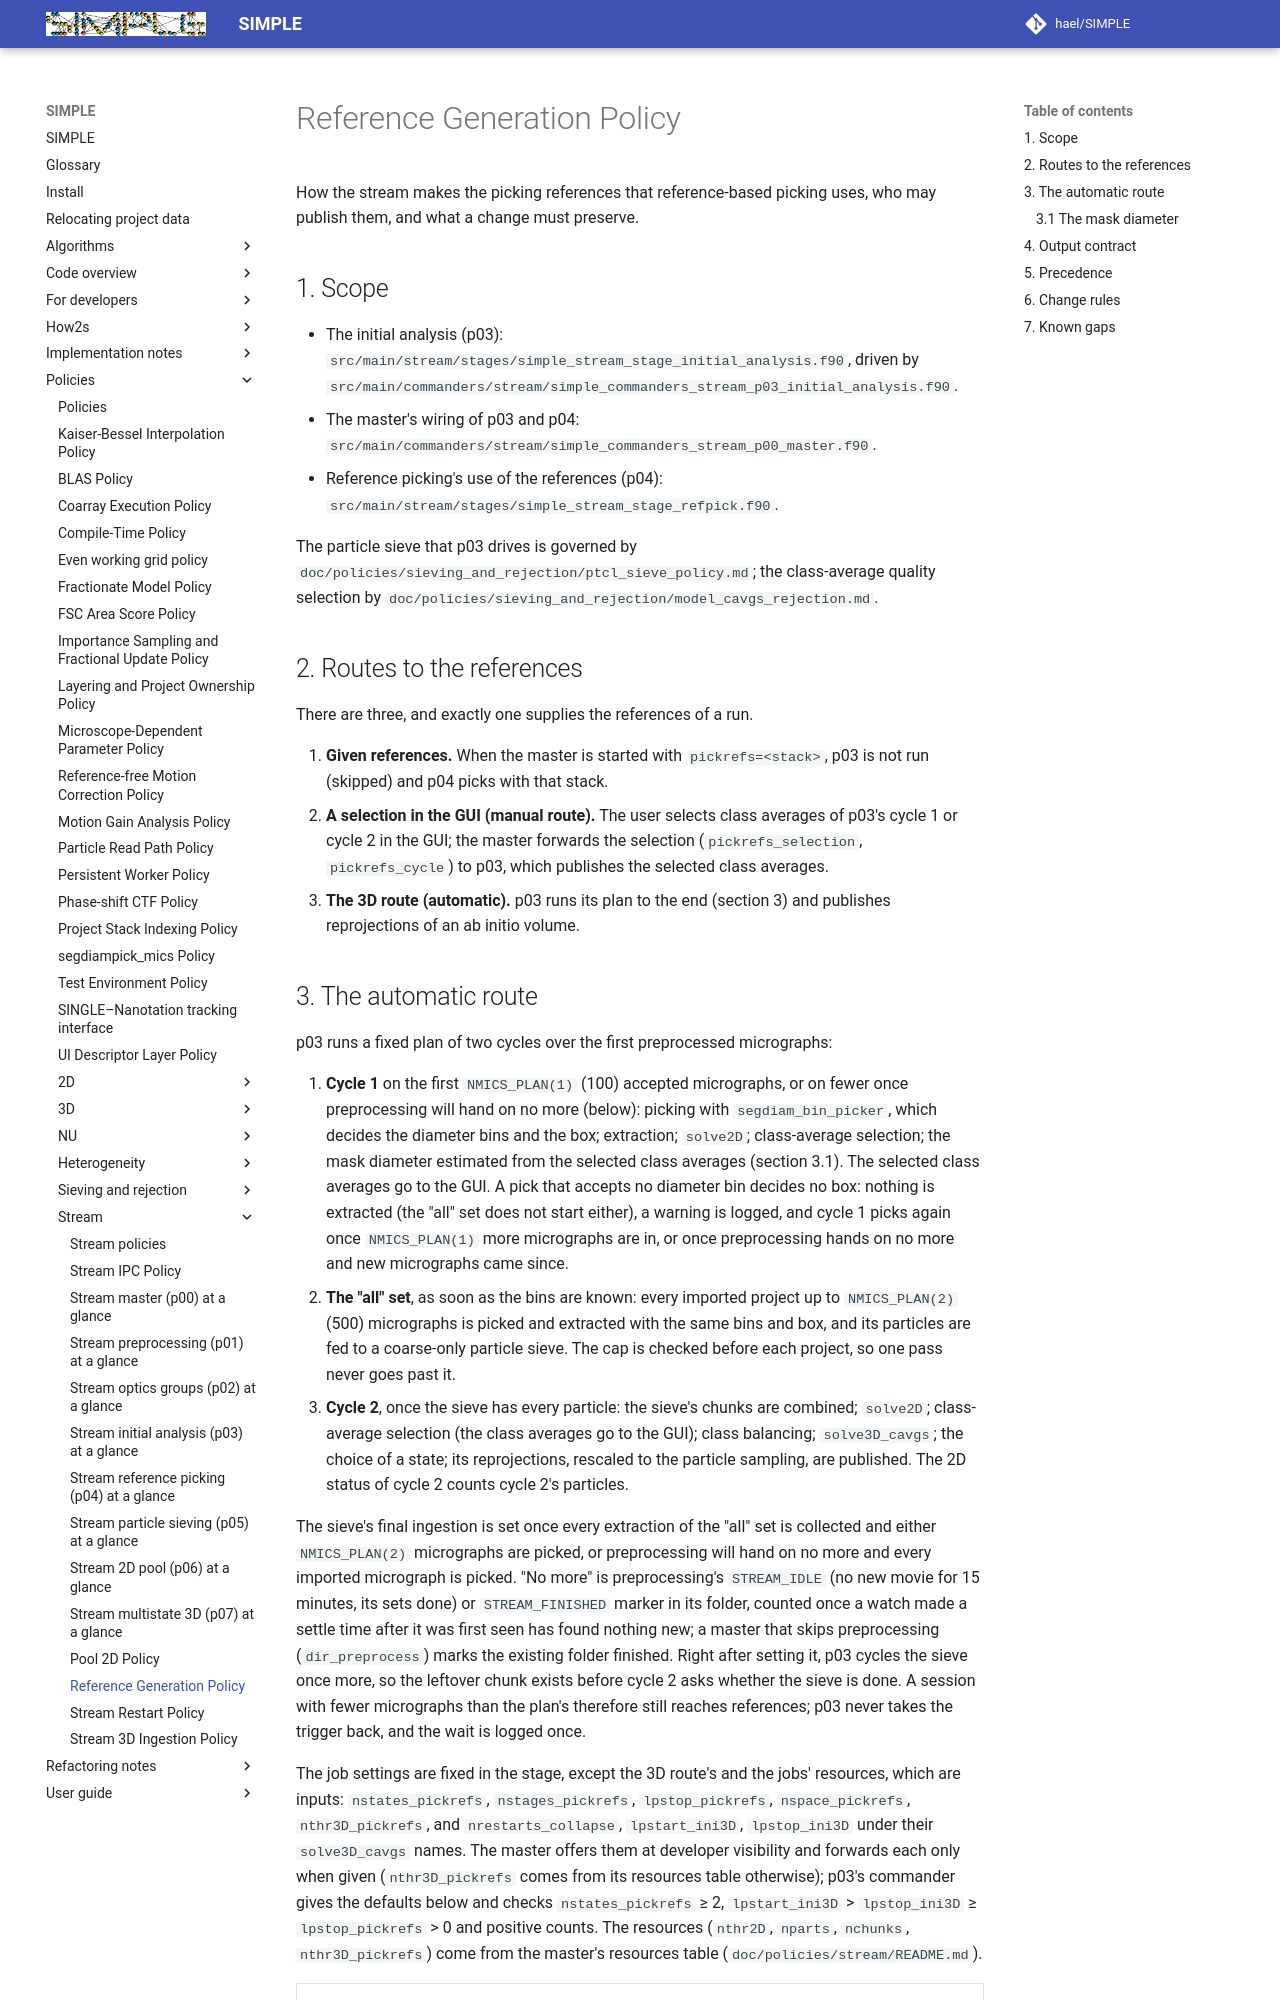

repository: hael/SIMPLE · page: policies/stream/reference_generation_policy.html · generator: mkdocs

# Reference Generation Policy

How the stream makes the picking references that reference-based picking uses, who may publish
them, and what a change must preserve.

## 1. Scope

- The initial analysis (p03): `src/main/stream/stages/simple_stream_stage_initial_analysis.f90`,
  driven by `src/main/commanders/stream/simple_commanders_stream_p03_initial_analysis.f90`.
- The master's wiring of p03 and p04: `src/main/commanders/stream/simple_commanders_stream_p00_master.f90`.
- Reference picking's use of the references (p04): `src/main/stream/stages/simple_stream_stage_refpick.f90`.

The particle sieve that p03 drives is governed by
`doc/policies/sieving_and_rejection/ptcl_sieve_policy.md`; the class-average quality selection by
`doc/policies/sieving_and_rejection/model_cavgs_rejection.md`.

## 2. Routes to the references

There are three, and exactly one supplies the references of a run.

1. **Given references.** When the master is started with `pickrefs=<stack>`, p03 is not run
   (skipped) and p04 picks with that stack.
2. **A selection in the GUI (manual route).** The user selects class averages of p03's cycle 1 or
   cycle 2 in the GUI; the master forwards the selection (`pickrefs_selection`, `pickrefs_cycle`)
   to p03, which publishes the selected class averages.
3. **The 3D route (automatic).** p03 runs its plan to the end (section 3) and publishes
   reprojections of an ab initio volume.
